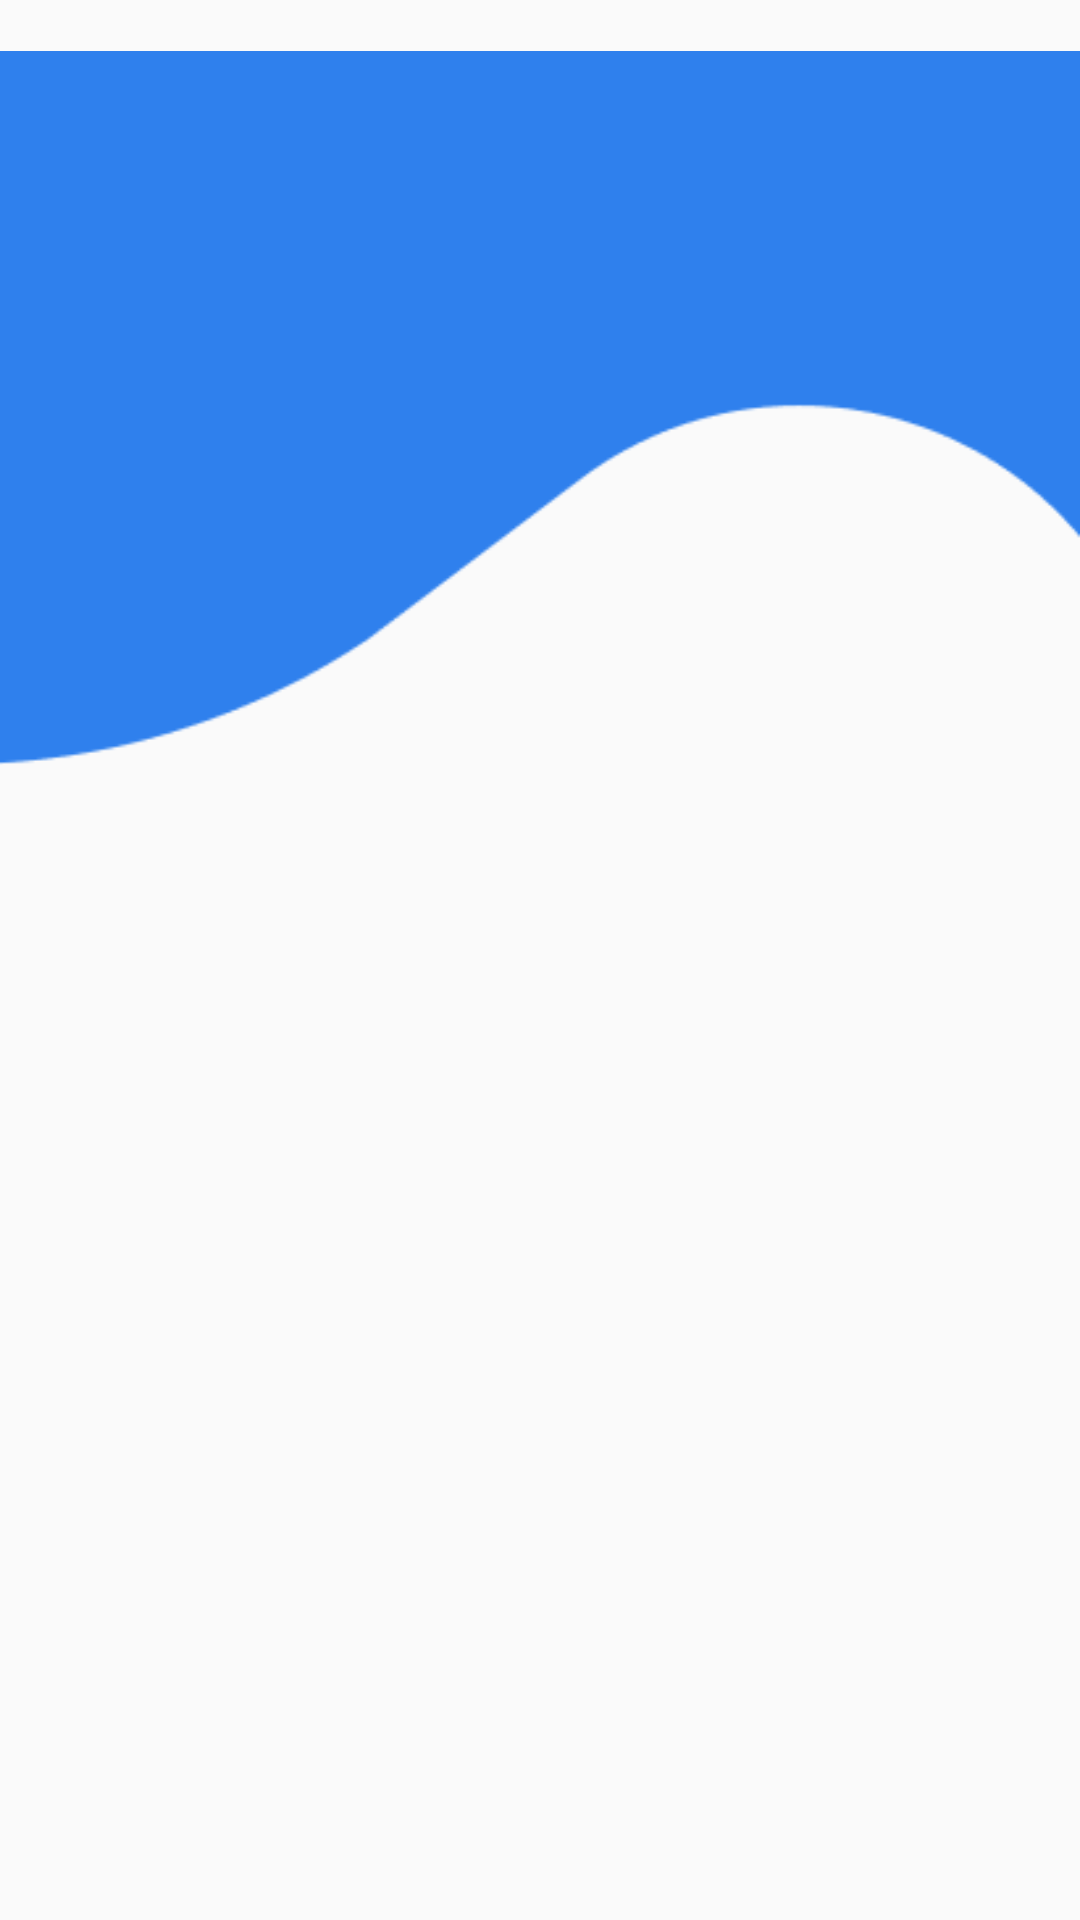

Reconstruct the res/layout file that produces this screen, plus the resources it refers to.
<!-- AndroidManifest.xml: application theme Theme.ProjectUAS -->
<!-- res/layout/background.xml -->
<?xml version="1.0" encoding="utf-8"?>
<androidx.constraintlayout.widget.ConstraintLayout xmlns:android="http://schemas.android.com/apk/res/android"
    xmlns:app="http://schemas.android.com/apk/res-auto"
    xmlns:tools="http://schemas.android.com/tools"
    android:layout_width="match_parent"
    android:layout_height="match_parent">

    <ImageView
        android:id="@+id/imageView2"
        android:layout_width="wrap_content"
        android:layout_height="wrap_content"
        app:srcCompat="@drawable/rectangle1"
        tools:layout_editor_absoluteX="0dp"
        tools:layout_editor_absoluteY="-8dp" />
</androidx.constraintlayout.widget.ConstraintLayout>
<!-- resources referenced by this layout -->
<resources>
  <!-- drawable rectangle1: png bitmap (drawable, 2686 bytes) -->
  <style name="Theme.ProjectUAS" parent="Theme.AppCompat.Light.NoActionBar">
          
          <item name="colorPrimary">@color/purple_500</item>
          <item name="colorPrimaryVariant">@color/purple_700</item>
          <item name="colorOnPrimary">@color/white</item>
          
          <item name="colorSecondary">@color/teal_200</item>
          <item name="colorSecondaryVariant">@color/teal_700</item>
          <item name="colorOnSecondary">@color/black</item>
          
          <item name="android:statusBarColor" tools:targetApi="l">?attr/colorPrimaryVariant</item>
          
      </style>
  <!-- not gathered from this repository: default colours our renderer supplied (Android Studio template values) -->
  <color name="purple_500">#FF6200EE</color>
  <color name="purple_700">#FF3700B3</color>
  <color name="teal_200">#FF03DAC5</color>
  <color name="teal_700">#FF018786</color>
  <color name="black">#FF000000</color>
  <color name="white">#FFFFFFFF</color>
</resources>
